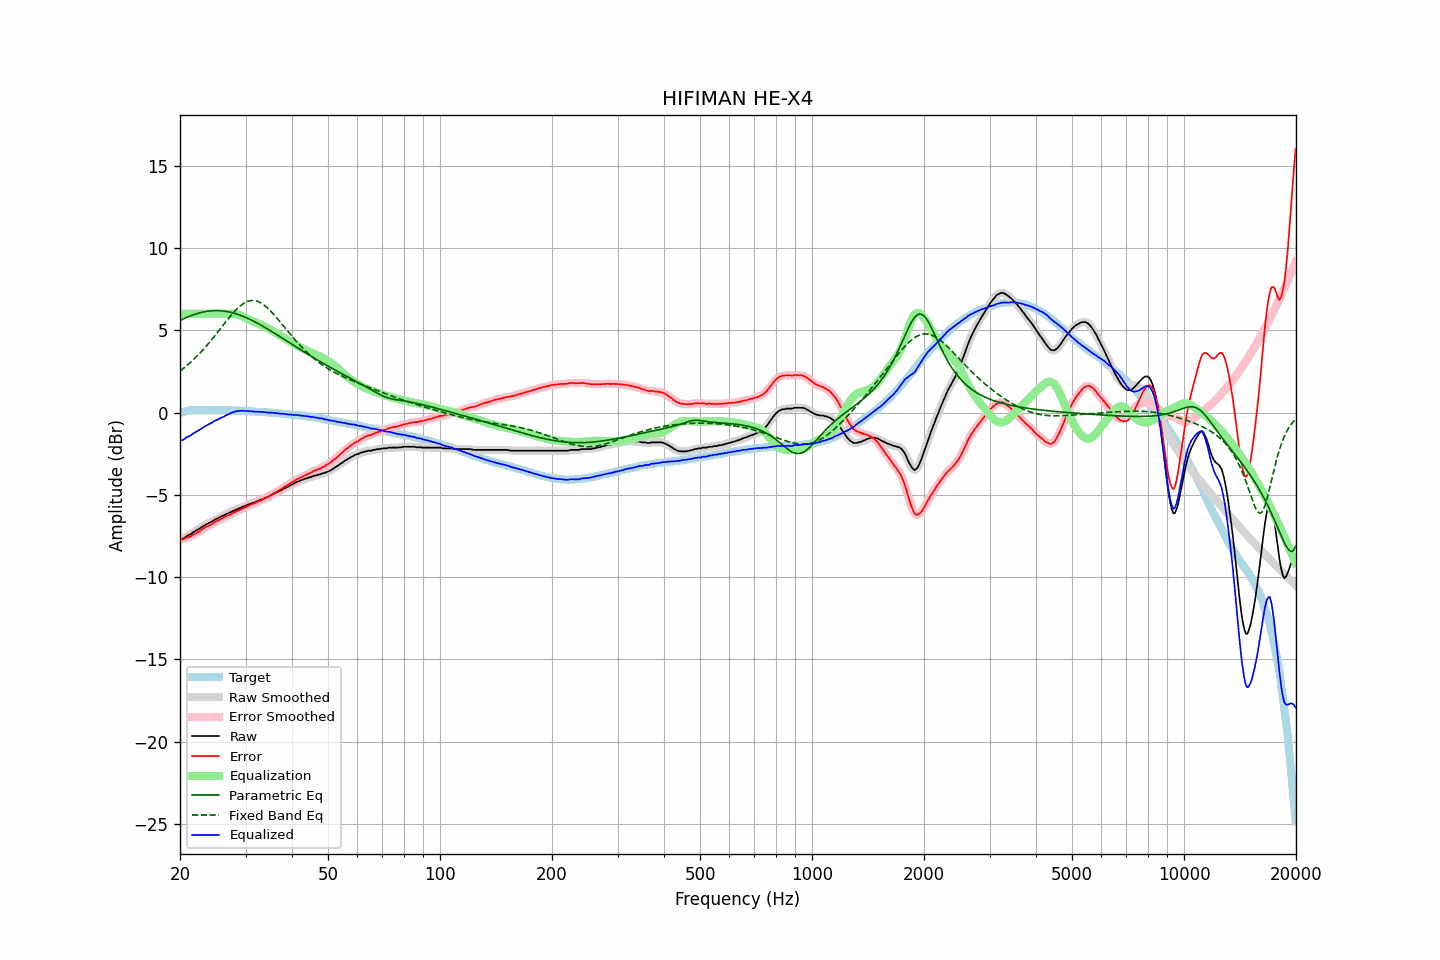

Source data for this figure (header and first rows):
frequency, raw, error, smoothed, error_smoothed, equalization, parametric_eq, fixed_band_eq, equalized_raw, equalized_smoothed, target
20.00, -7.73, -7.71, -7.74, -7.72, 6.00, 5.59, 2.52, -1.73, -1.74, -0.02
20.20, -7.69, -7.70, -7.69, -7.70, 6.00, 5.64, 2.60, -1.69, -1.69, 0.01
20.40, -7.66, -7.70, -7.64, -7.68, 6.00, 5.69, 2.67, -1.66, -1.64, 0.04
20.61, -7.59, -7.65, -7.59, -7.65, 6.00, 5.73, 2.75, -1.59, -1.59, 0.06
20.81, -7.51, -7.60, -7.52, -7.62, 6.00, 5.77, 2.83, -1.51, -1.52, 0.09
21.02, -7.46, -7.58, -7.47, -7.58, 6.00, 5.81, 2.92, -1.46, -1.47, 0.12
21.23, -7.42, -7.55, -7.41, -7.55, 6.00, 5.85, 3.00, -1.42, -1.41, 0.13
21.44, -7.37, -7.51, -7.36, -7.50, 6.00, 5.89, 3.09, -1.37, -1.36, 0.14
21.66, -7.28, -7.43, -7.30, -7.45, 6.00, 5.93, 3.18, -1.28, -1.30, 0.15
21.87, -7.23, -7.38, -7.23, -7.39, 6.00, 5.96, 3.27, -1.23, -1.23, 0.15
22.09, -7.18, -7.34, -7.17, -7.33, 6.00, 5.99, 3.37, -1.18, -1.17, 0.16
22.31, -7.12, -7.28, -7.12, -7.28, 6.00, 6.02, 3.47, -1.12, -1.12, 0.16
22.54, -7.06, -7.22, -7.06, -7.22, 6.00, 6.05, 3.57, -1.06, -1.06, 0.16
22.76, -7.00, -7.16, -7.00, -7.15, 6.00, 6.08, 3.67, -1.00, -1.00, 0.16
22.99, -6.93, -7.08, -6.93, -7.09, 6.00, 6.10, 3.78, -0.93, -0.93, 0.15
23.22, -6.87, -7.02, -6.87, -7.02, 6.00, 6.12, 3.88, -0.87, -0.87, 0.15
23.45, -6.81, -6.96, -6.81, -6.96, 6.00, 6.14, 4.00, -0.81, -0.81, 0.15
23.69, -6.76, -6.91, -6.76, -6.91, 6.00, 6.15, 4.11, -0.76, -0.76, 0.15
23.92, -6.72, -6.87, -6.72, -6.87, 6.00, 6.17, 4.22, -0.72, -0.72, 0.15
24.16, -6.67, -6.83, -6.67, -6.82, 6.00, 6.18, 4.34, -0.67, -0.67, 0.16
24.40, -6.61, -6.77, -6.61, -6.76, 6.00, 6.18, 4.46, -0.61, -0.61, 0.16
24.65, -6.54, -6.69, -6.55, -6.70, 6.00, 6.19, 4.58, -0.54, -0.55, 0.15
24.89, -6.48, -6.63, -6.49, -6.64, 6.00, 6.19, 4.70, -0.48, -0.49, 0.15
25.14, -6.45, -6.60, -6.44, -6.59, 6.00, 6.19, 4.83, -0.45, -0.44, 0.15
25.39, -6.40, -6.55, -6.39, -6.54, 6.00, 6.19, 4.95, -0.40, -0.39, 0.15
25.65, -6.34, -6.49, -6.35, -6.49, 6.00, 6.18, 5.08, -0.34, -0.35, 0.14
25.91, -6.30, -6.44, -6.30, -6.44, 6.00, 6.18, 5.20, -0.30, -0.30, 0.13
26.16, -6.26, -6.39, -6.25, -6.39, 6.00, 6.17, 5.33, -0.26, -0.25, 0.13
26.43, -6.20, -6.33, -6.21, -6.34, 6.00, 6.15, 5.45, -0.20, -0.21, 0.13
26.69, -6.16, -6.29, -6.16, -6.29, 6.00, 6.14, 5.58, -0.16, -0.16, 0.13
26.96, -6.12, -6.25, -6.12, -6.25, 6.01, 6.12, 5.70, -0.11, -0.11, 0.13
27.23, -6.07, -6.20, -6.07, -6.20, 6.01, 6.10, 5.82, -0.06, -0.06, 0.13
27.50, -6.03, -6.16, -6.03, -6.16, 6.01, 6.08, 5.93, -0.02, -0.02, 0.13
27.77, -5.98, -6.10, -5.98, -6.11, 6.00, 6.05, 6.04, 0.02, 0.02, 0.12
28.05, -5.95, -6.07, -5.94, -6.06, 5.99, 6.02, 6.15, 0.04, 0.05, 0.12
28.33, -5.89, -6.00, -5.90, -6.01, 5.97, 5.99, 6.25, 0.08, 0.08, 0.11
28.62, -5.86, -5.97, -5.86, -5.96, 5.95, 5.96, 6.35, 0.09, 0.09, 0.11
28.90, -5.81, -5.92, -5.81, -5.92, 5.92, 5.93, 6.44, 0.11, 0.10, 0.11
29.19, -5.78, -5.88, -5.77, -5.87, 5.88, 5.89, 6.52, 0.10, 0.11, 0.10
29.48, -5.72, -5.83, -5.73, -5.83, 5.84, 5.85, 6.59, 0.12, 0.11, 0.10
29.78, -5.69, -5.78, -5.69, -5.78, 5.79, 5.81, 6.65, 0.10, 0.10, 0.09
30.08, -5.65, -5.74, -5.65, -5.74, 5.74, 5.77, 6.71, 0.09, 0.10, 0.09
30.38, -5.60, -5.68, -5.61, -5.69, 5.69, 5.73, 6.75, 0.09, 0.09, 0.08
30.68, -5.57, -5.65, -5.57, -5.65, 5.65, 5.68, 6.78, 0.08, 0.08, 0.08
30.99, -5.53, -5.60, -5.53, -5.60, 5.61, 5.64, 6.80, 0.08, 0.08, 0.07
31.30, -5.49, -5.56, -5.50, -5.57, 5.56, 5.59, 6.81, 0.07, 0.07, 0.07
31.61, -5.46, -5.53, -5.46, -5.52, 5.52, 5.54, 6.80, 0.06, 0.06, 0.07
31.93, -5.43, -5.49, -5.43, -5.48, 5.48, 5.49, 6.79, 0.05, 0.05, 0.06
32.24, -5.39, -5.43, -5.39, -5.44, 5.44, 5.44, 6.76, 0.05, 0.05, 0.04
32.57, -5.34, -5.38, -5.35, -5.39, 5.39, 5.38, 6.72, 0.05, 0.04, 0.04
32.89, -5.31, -5.35, -5.31, -5.35, 5.35, 5.33, 6.68, 0.04, 0.04, 0.04
33.22, -5.27, -5.30, -5.27, -5.30, 5.30, 5.27, 6.62, 0.03, 0.03, 0.03
33.55, -5.23, -5.26, -5.23, -5.26, 5.26, 5.22, 6.55, 0.02, 0.03, 0.03
33.89, -5.19, -5.21, -5.19, -5.21, 5.21, 5.16, 6.48, 0.01, 0.02, 0.02
34.23, -5.14, -5.16, -5.15, -5.16, 5.15, 5.10, 6.39, 0.01, 0.01, 0.01
34.57, -5.11, -5.11, -5.10, -5.11, 5.10, 5.04, 6.30, -0.01, -0.00, 0.00
34.92, -5.05, -5.04, -5.05, -5.05, 5.05, 4.98, 6.20, -0.00, -0.00, -0.01
35.27, -5.00, -4.99, -5.00, -4.99, 4.99, 4.92, 6.10, -0.01, -0.01, -0.01
35.62, -4.95, -4.93, -4.95, -4.93, 4.94, 4.86, 6.00, -0.02, -0.02, -0.02
35.97, -4.91, -4.88, -4.91, -4.88, 4.88, 4.80, 5.88, -0.03, -0.03, -0.03
... 635 more rows
